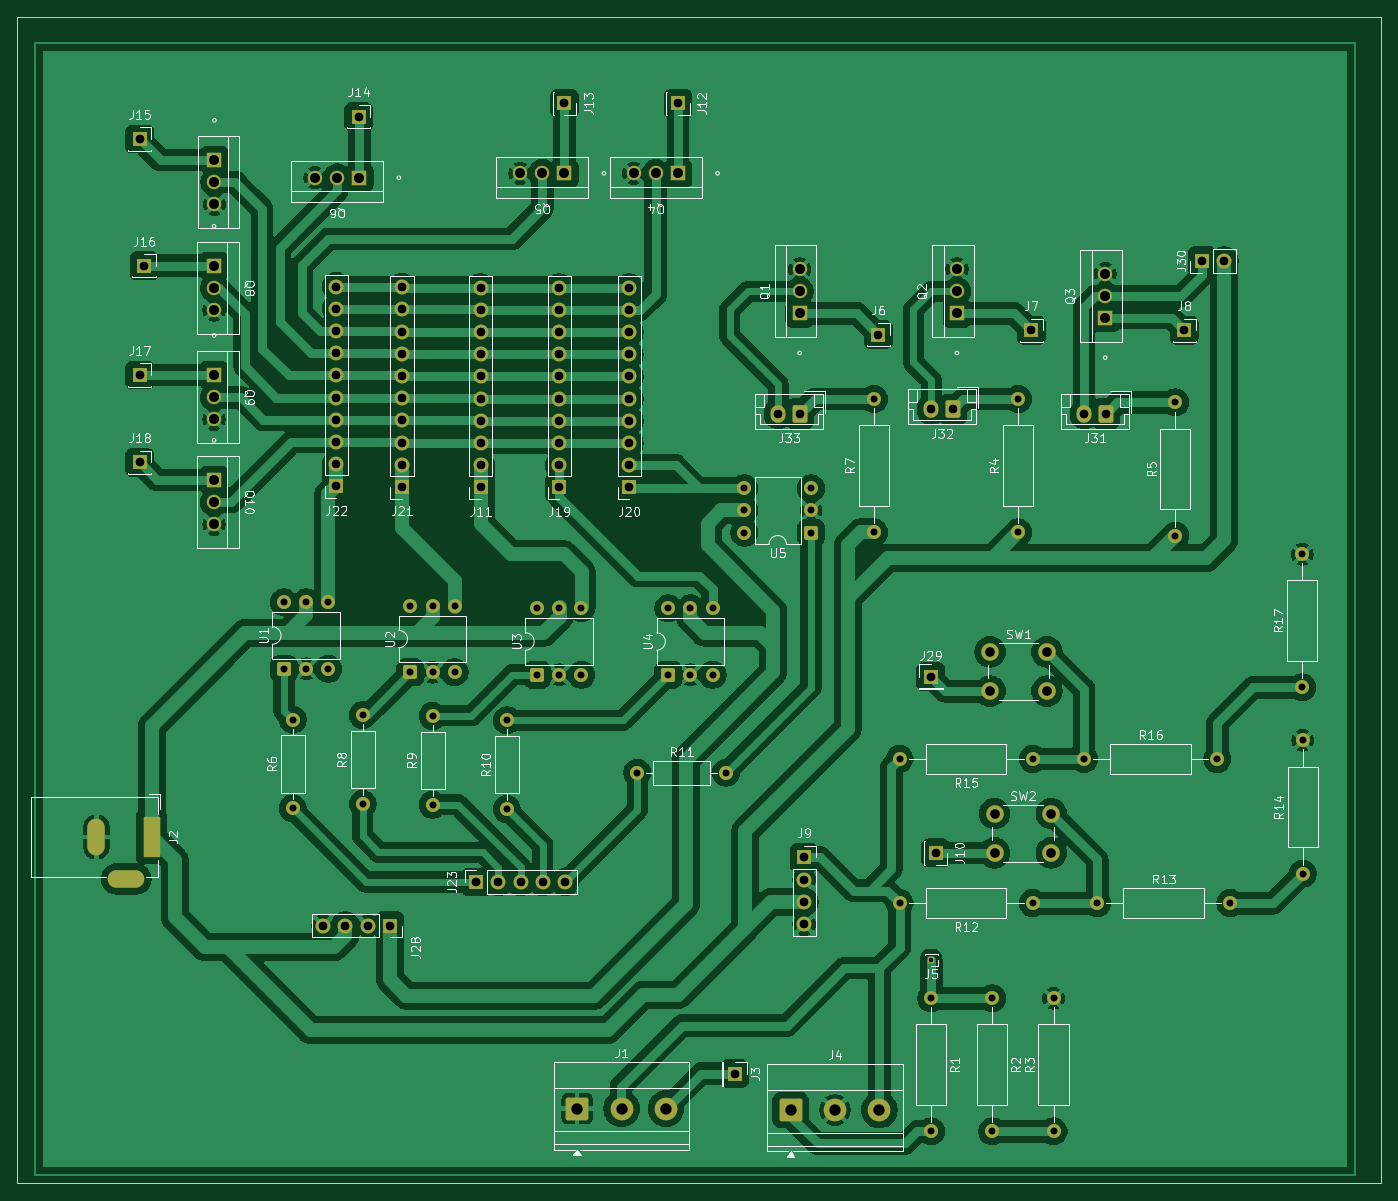
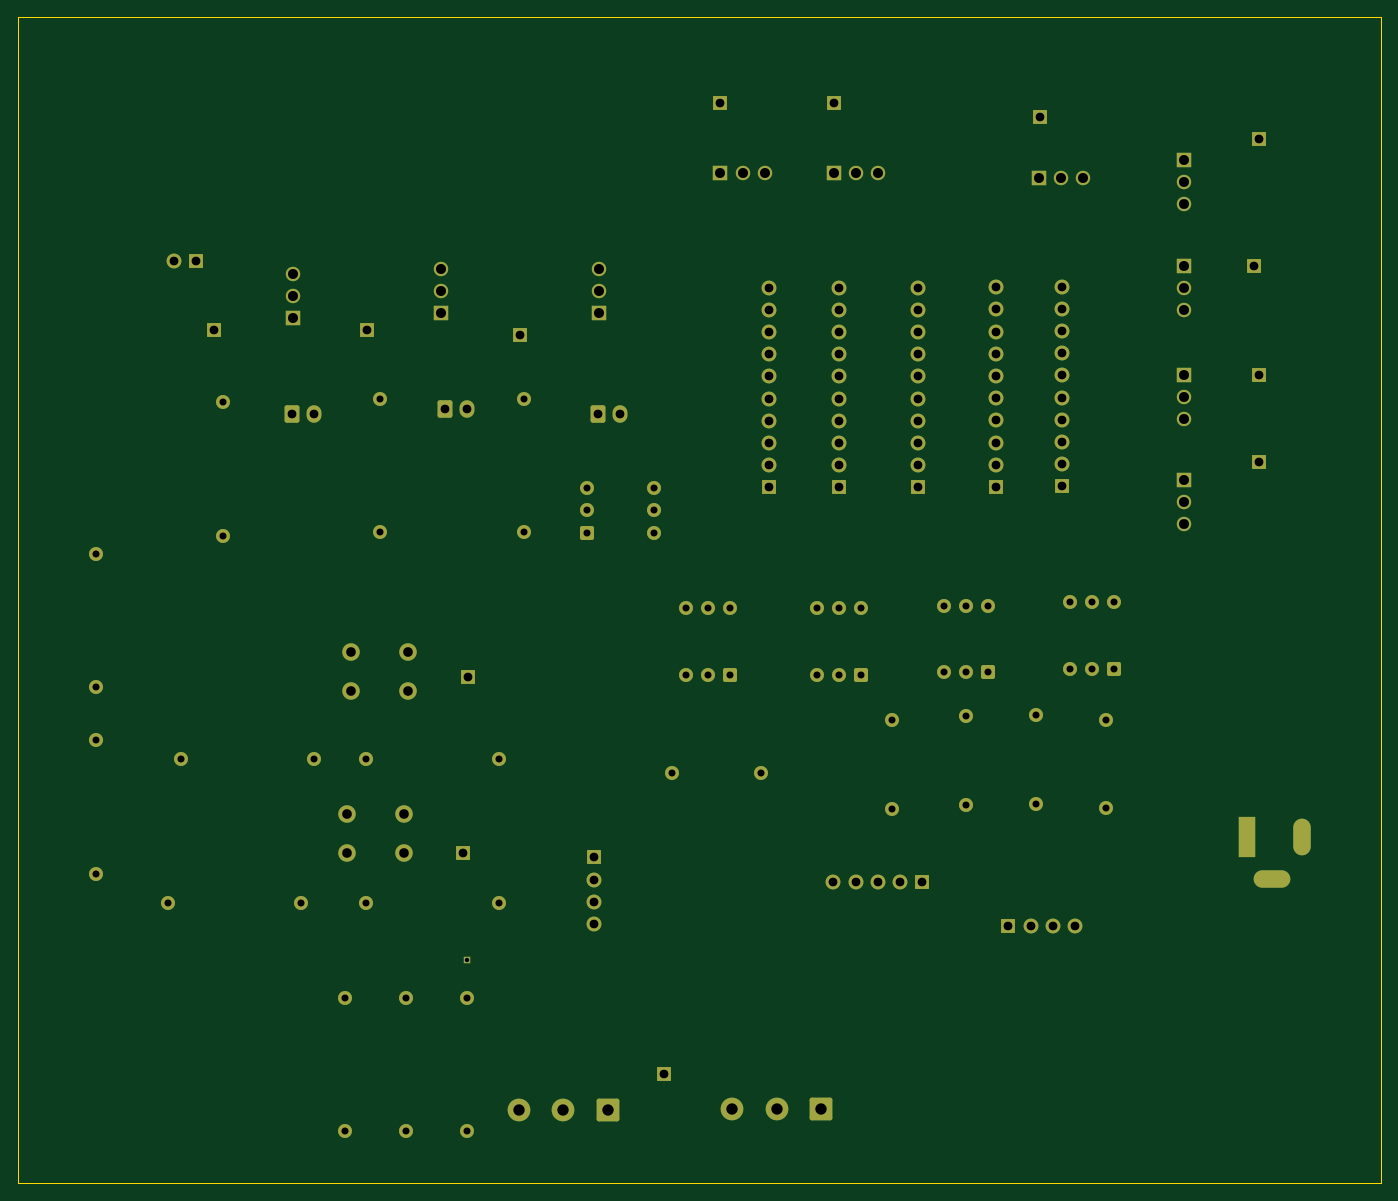
Circuit board: 11 layer files. Board 156.0 x 133.5 mm.
- bottom_copper: ProyectoDigital-B_Cu.gbr (15268 bytes)
- bottom_mask: ProyectoDigital-B_Mask.gbr (8212 bytes)
- paste: ProyectoDigital-B_Paste.gbr (472 bytes)
- bottom_silk: ProyectoDigital-B_Silkscreen.gbr (473 bytes)
- outline: ProyectoDigital-Edge_Cuts.gbr (626 bytes)
- top_copper: ProyectoDigital-F_Cu.gbr (244500 bytes)
- top_mask: ProyectoDigital-F_Mask.gbr (8212 bytes)
- paste: ProyectoDigital-F_Paste.gbr (472 bytes)
- top_silk: ProyectoDigital-F_Silkscreen.gbr (103718 bytes)
- drill: ProyectoDigital-NPTH.drl (283 bytes)
- drill: ProyectoDigital-PTH.drl (3670 bytes)

=== bottom_copper: ProyectoDigital-B_Cu.gbr (15268 bytes, source omitted) ===
=== bottom_mask: ProyectoDigital-B_Mask.gbr (8212 bytes, source omitted) ===
=== paste: ProyectoDigital-B_Paste.gbr ===
%TF.GenerationSoftware,KiCad,Pcbnew,9.0.5-1.fc42*%
%TF.CreationDate,2025-11-13T19:00:45-05:00*%
%TF.ProjectId,ProyectoDigital,50726f79-6563-4746-9f44-69676974616c,rev?*%
%TF.SameCoordinates,Original*%
%TF.FileFunction,Paste,Bot*%
%TF.FilePolarity,Positive*%
%FSLAX46Y46*%
G04 Gerber Fmt 4.6, Leading zero omitted, Abs format (unit mm)*
G04 Created by KiCad (PCBNEW 9.0.5-1.fc42) date 2025-11-13 19:00:45*
%MOMM*%
%LPD*%
G01*
G04 APERTURE LIST*
G04 APERTURE END LIST*
M02*

=== bottom_silk: ProyectoDigital-B_Silkscreen.gbr ===
%TF.GenerationSoftware,KiCad,Pcbnew,9.0.5-1.fc42*%
%TF.CreationDate,2025-11-13T19:00:45-05:00*%
%TF.ProjectId,ProyectoDigital,50726f79-6563-4746-9f44-69676974616c,rev?*%
%TF.SameCoordinates,Original*%
%TF.FileFunction,Legend,Bot*%
%TF.FilePolarity,Positive*%
%FSLAX46Y46*%
G04 Gerber Fmt 4.6, Leading zero omitted, Abs format (unit mm)*
G04 Created by KiCad (PCBNEW 9.0.5-1.fc42) date 2025-11-13 19:00:45*
%MOMM*%
%LPD*%
G01*
G04 APERTURE LIST*
G04 APERTURE END LIST*
M02*

=== outline: ProyectoDigital-Edge_Cuts.gbr ===
%TF.GenerationSoftware,KiCad,Pcbnew,9.0.5-1.fc42*%
%TF.CreationDate,2025-11-13T19:00:46-05:00*%
%TF.ProjectId,ProyectoDigital,50726f79-6563-4746-9f44-69676974616c,rev?*%
%TF.SameCoordinates,Original*%
%TF.FileFunction,Profile,NP*%
%FSLAX46Y46*%
G04 Gerber Fmt 4.6, Leading zero omitted, Abs format (unit mm)*
G04 Created by KiCad (PCBNEW 9.0.5-1.fc42) date 2025-11-13 19:00:46*
%MOMM*%
%LPD*%
G01*
G04 APERTURE LIST*
%TA.AperFunction,Profile*%
%ADD10C,0.050000*%
%TD*%
G04 APERTURE END LIST*
D10*
X45500000Y-30000000D02*
X201500000Y-30000000D01*
X201500000Y-163500000D01*
X45500000Y-163500000D01*
X45500000Y-30000000D01*
M02*

=== top_copper: ProyectoDigital-F_Cu.gbr (244500 bytes, source omitted) ===
=== top_mask: ProyectoDigital-F_Mask.gbr (8212 bytes, source omitted) ===
=== paste: ProyectoDigital-F_Paste.gbr ===
%TF.GenerationSoftware,KiCad,Pcbnew,9.0.5-1.fc42*%
%TF.CreationDate,2025-11-13T19:00:45-05:00*%
%TF.ProjectId,ProyectoDigital,50726f79-6563-4746-9f44-69676974616c,rev?*%
%TF.SameCoordinates,Original*%
%TF.FileFunction,Paste,Top*%
%TF.FilePolarity,Positive*%
%FSLAX46Y46*%
G04 Gerber Fmt 4.6, Leading zero omitted, Abs format (unit mm)*
G04 Created by KiCad (PCBNEW 9.0.5-1.fc42) date 2025-11-13 19:00:45*
%MOMM*%
%LPD*%
G01*
G04 APERTURE LIST*
G04 APERTURE END LIST*
M02*

=== top_silk: ProyectoDigital-F_Silkscreen.gbr (103718 bytes, source omitted) ===
=== drill: ProyectoDigital-NPTH.drl ===
M48
; DRILL file {KiCad 9.0.5-1.fc42} date 2025-11-13T19:00:49-0500
; FORMAT={-:-/ absolute / metric / decimal}
; #@! TF.CreationDate,2025-11-13T19:00:49-05:00
; #@! TF.GenerationSoftware,Kicad,Pcbnew,9.0.5-1.fc42
; #@! TF.FileFunction,NonPlated,1,2,NPTH
FMAT,2
METRIC
%
G90
G05
M30

=== drill: ProyectoDigital-PTH.drl ===
M48
; DRILL file {KiCad 9.0.5-1.fc42} date 2025-11-13T19:00:49-0500
; FORMAT={-:-/ absolute / metric / decimal}
; #@! TF.CreationDate,2025-11-13T19:00:49-05:00
; #@! TF.GenerationSoftware,Kicad,Pcbnew,9.0.5-1.fc42
; #@! TF.FileFunction,Plated,1,2,PTH
FMAT,2
METRIC
; #@! TA.AperFunction,Plated,PTH,ComponentDrill
T1C0.500
; #@! TA.AperFunction,Plated,PTH,ComponentDrill
T2C0.800
; #@! TA.AperFunction,Plated,PTH,ComponentDrill
T3C1.000
; #@! TA.AperFunction,Plated,PTH,ComponentDrill
T4C1.100
; #@! TA.AperFunction,Plated,PTH,ComponentDrill
T5C1.143
; #@! TA.AperFunction,Plated,PTH,ComponentDrill
T6C1.300
%
G90
G05
T1
X150.048Y-137.927
T2
X76.0Y-97.0
X76.0Y-104.62
X77.0Y-110.42
X77.0Y-120.58
X78.54Y-97.0
X78.54Y-104.62
X81.08Y-97.0
X81.08Y-104.62
X85.0Y-109.92
X85.0Y-120.08
X90.46Y-97.4
X90.46Y-105.02
X93.0Y-97.4
X93.0Y-105.02
X93.0Y-110.0
X93.0Y-120.16
X95.54Y-97.4
X95.54Y-105.02
X101.5Y-110.5
X101.5Y-120.66
X104.96Y-97.685
X104.96Y-105.305
X107.5Y-97.685
X107.5Y-105.305
X110.04Y-97.685
X110.04Y-105.305
X116.42Y-116.5
X119.96Y-97.685
X119.96Y-105.305
X122.5Y-97.685
X122.5Y-105.305
X125.04Y-97.685
X125.04Y-105.305
X126.58Y-116.5
X128.685Y-83.96
X128.685Y-86.5
X128.685Y-89.04
X136.305Y-83.96
X136.305Y-86.5
X136.305Y-89.04
X143.5Y-73.76
X143.5Y-89.0
X146.428Y-114.927
X146.428Y-131.427
X150.048Y-142.307
X150.048Y-157.547
X157.048Y-142.307
X157.048Y-157.547
X160.0Y-73.76
X160.0Y-89.0
X161.668Y-114.927
X161.668Y-131.427
X164.048Y-142.307
X164.048Y-157.547
X167.548Y-114.927
X169.048Y-131.427
X178.0Y-74.14
X178.0Y-89.38
X182.788Y-114.927
X184.288Y-131.427
X192.5Y-91.5
X192.5Y-106.74
X192.548Y-112.807
X192.548Y-128.047
T3
X59.5Y-44.0
X59.5Y-71.0
X59.5Y-81.0
X60.0Y-58.5
X80.5Y-134.0
X82.0Y-60.88
X82.0Y-63.42
X82.0Y-65.96
X82.0Y-68.5
X82.0Y-71.04
X82.0Y-73.58
X82.0Y-76.12
X82.0Y-78.66
X82.0Y-81.2
X82.0Y-83.74
X83.04Y-134.0
X84.548Y-41.427
X85.58Y-134.0
X88.12Y-134.0
X89.5Y-60.96
X89.5Y-63.5
X89.5Y-66.04
X89.5Y-68.58
X89.5Y-71.12
X89.5Y-73.66
X89.5Y-76.2
X89.5Y-78.74
X89.5Y-81.28
X89.5Y-83.82
X98.0Y-129.0
X98.5Y-61.0
X98.5Y-63.54
X98.5Y-66.08
X98.5Y-68.62
X98.5Y-71.16
X98.5Y-73.7
X98.5Y-76.24
X98.5Y-78.78
X98.5Y-81.32
X98.5Y-83.86
X100.54Y-129.0
X103.08Y-129.0
X105.62Y-129.0
X107.5Y-61.0
X107.5Y-63.54
X107.5Y-66.08
X107.5Y-68.62
X107.5Y-71.16
X107.5Y-73.7
X107.5Y-76.24
X107.5Y-78.78
X107.5Y-81.32
X107.5Y-83.86
X108.088Y-39.927
X108.16Y-129.0
X115.5Y-61.0
X115.5Y-63.54
X115.5Y-66.08
X115.5Y-68.62
X115.5Y-71.16
X115.5Y-73.7
X115.5Y-76.24
X115.5Y-78.78
X115.5Y-81.32
X115.5Y-83.86
X121.088Y-39.927
X127.548Y-150.927
X132.548Y-75.427
X135.048Y-75.427
X135.525Y-126.2
X135.525Y-128.74
X135.525Y-131.28
X135.525Y-133.82
X144.0Y-66.38
X150.0Y-105.5
X150.048Y-74.927
X150.548Y-125.677
X152.548Y-74.927
X161.5Y-65.88
X167.548Y-75.427
X170.048Y-75.427
X179.0Y-65.88
X181.048Y-57.927
X183.588Y-57.927
T4
X156.798Y-102.677
X156.798Y-107.177
X157.298Y-121.177
X157.298Y-125.677
X163.298Y-102.677
X163.298Y-107.177
X163.798Y-121.177
X163.798Y-125.677
T5
X68.0Y-58.5
X68.0Y-61.04
X68.0Y-63.58
X68.0Y-71.0
X68.0Y-73.54
X68.0Y-76.08
X68.0Y-83.0
X68.0Y-85.54
X68.0Y-88.08
X68.048Y-46.387
X68.048Y-48.927
X68.048Y-51.467
X79.548Y-48.427
X82.088Y-48.427
X84.628Y-48.427
X103.008Y-47.927
X105.548Y-47.927
X108.088Y-47.927
X116.008Y-47.927
X118.548Y-47.927
X121.088Y-47.927
X135.0Y-58.88
X135.0Y-61.42
X135.0Y-63.96
X153.0Y-58.88
X153.0Y-61.42
X153.0Y-63.96
X169.952Y-59.413
X169.952Y-61.953
X169.952Y-64.493
T6
X109.548Y-154.927
X114.628Y-154.927
X119.708Y-154.927
X133.963Y-155.1
X139.043Y-155.1
X144.123Y-155.1
T3
G00X54.55Y-122.75
M15
G01X54.55Y-124.95
M16
G05
G00X59.05Y-128.65
M15
G01X56.85Y-128.65
M16
G05
G00X60.85Y-122.55
M15
G01X60.85Y-125.15
M16
G05
M30

